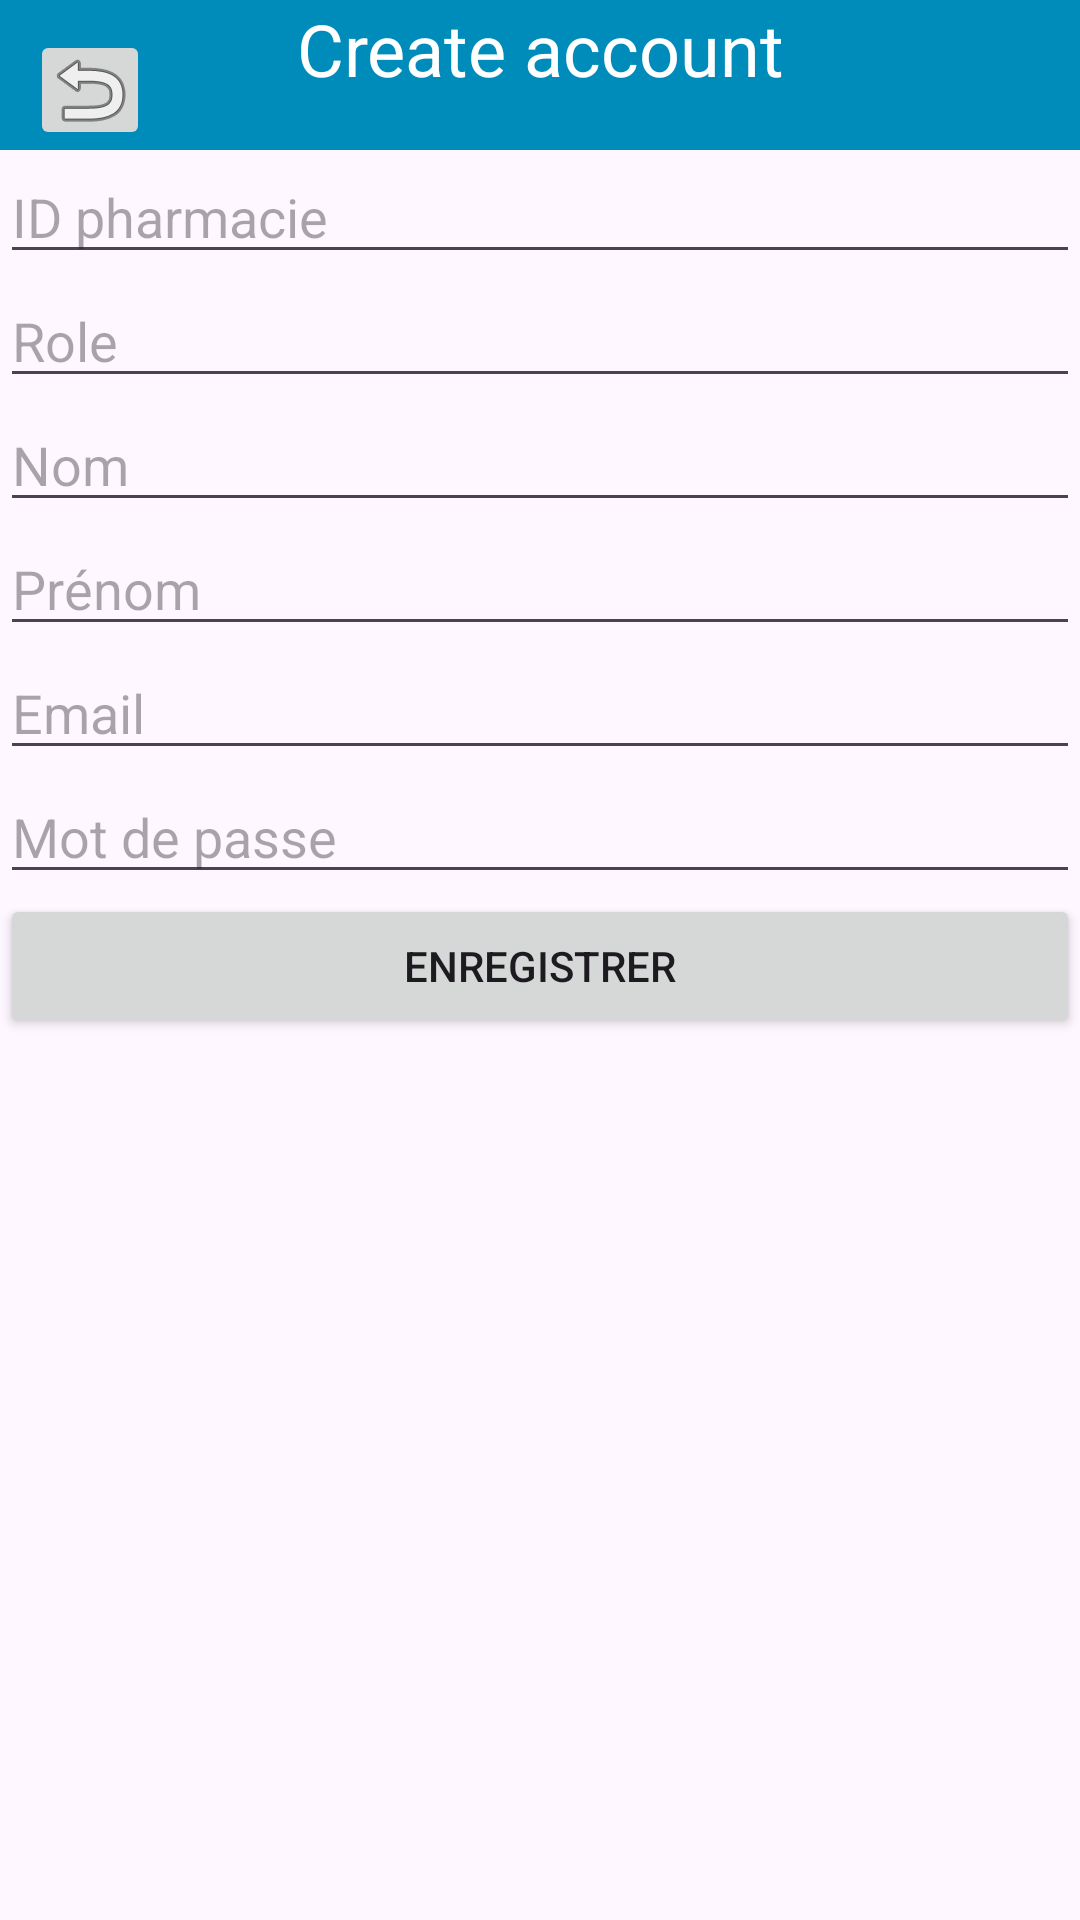

Produce the Android XML layout that renders to this screen, including the resource entries it uses.
<!-- AndroidManifest.xml: application theme Theme.APiRest -->
<!-- res/layout/activity_signup.xml -->
<?xml version="1.0" encoding="utf-8"?>
<androidx.constraintlayout.widget.ConstraintLayout xmlns:android="http://schemas.android.com/apk/res/android"
    xmlns:app="http://schemas.android.com/apk/res-auto"
    android:layout_width="match_parent"
    android:layout_height="match_parent">

    <LinearLayout
        android:orientation="vertical"
        android:layout_width="match_parent"
        android:layout_height="match_parent">

        <RelativeLayout
            android:layout_width="match_parent"
            android:layout_height="wrap_content"
            android:background="#008CBA">

            <TextView
                android:id="@+id/tv_title"
                android:layout_width="match_parent"
                android:layout_height="wrap_content"
                android:text="Create account"
                android:textColor="#FFFFFF"
                android:textSize="24sp"
                android:gravity="center" />

            <ImageButton
                android:id="@+id/iv_backButton"
                android:layout_width="40dp"
                android:layout_height="40dp"
                android:layout_marginStart="10dp"
                android:layout_marginTop="10dp"
                app:srcCompat="@android:drawable/ic_menu_revert" />

        </RelativeLayout>



        <EditText
            android:id="@+id/et_id_pharmacie"
            android:layout_width="match_parent"
            android:layout_height="wrap_content"
            android:hint="ID pharmacie"/>

        <EditText
            android:id="@+id/et_role"
            android:layout_width="match_parent"
            android:layout_height="wrap_content"
            android:hint="Role"/>


        <EditText
            android:id="@+id/et_nom"
            android:layout_width="match_parent"
            android:layout_height="wrap_content"
            android:hint="Nom"/>

        <EditText
            android:id="@+id/et_prenom"
            android:layout_width="match_parent"
            android:layout_height="wrap_content"
            android:hint="Prénom"/>

        <EditText
            android:id="@+id/et_email"
            android:layout_width="match_parent"
            android:layout_height="wrap_content"
            android:hint="Email"/>

        <EditText
            android:id="@+id/et_password"
            android:layout_width="match_parent"
            android:layout_height="wrap_content"
            android:inputType="textPassword"
            android:hint="Mot de passe"/>

        <Button
            android:id="@+id/btn_register"
            android:layout_width="match_parent"
            android:layout_height="wrap_content"
            android:text="Enregistrer"/>
    </LinearLayout>


</androidx.constraintlayout.widget.ConstraintLayout>
<!-- resources referenced by this layout -->
<resources>
  <style name="Theme.APiRest" parent="Base.Theme.APiRest" />
  <style name="Base.Theme.APiRest" parent="Theme.Material3.DayNight.NoActionBar">
          
          
      </style>
</resources>
